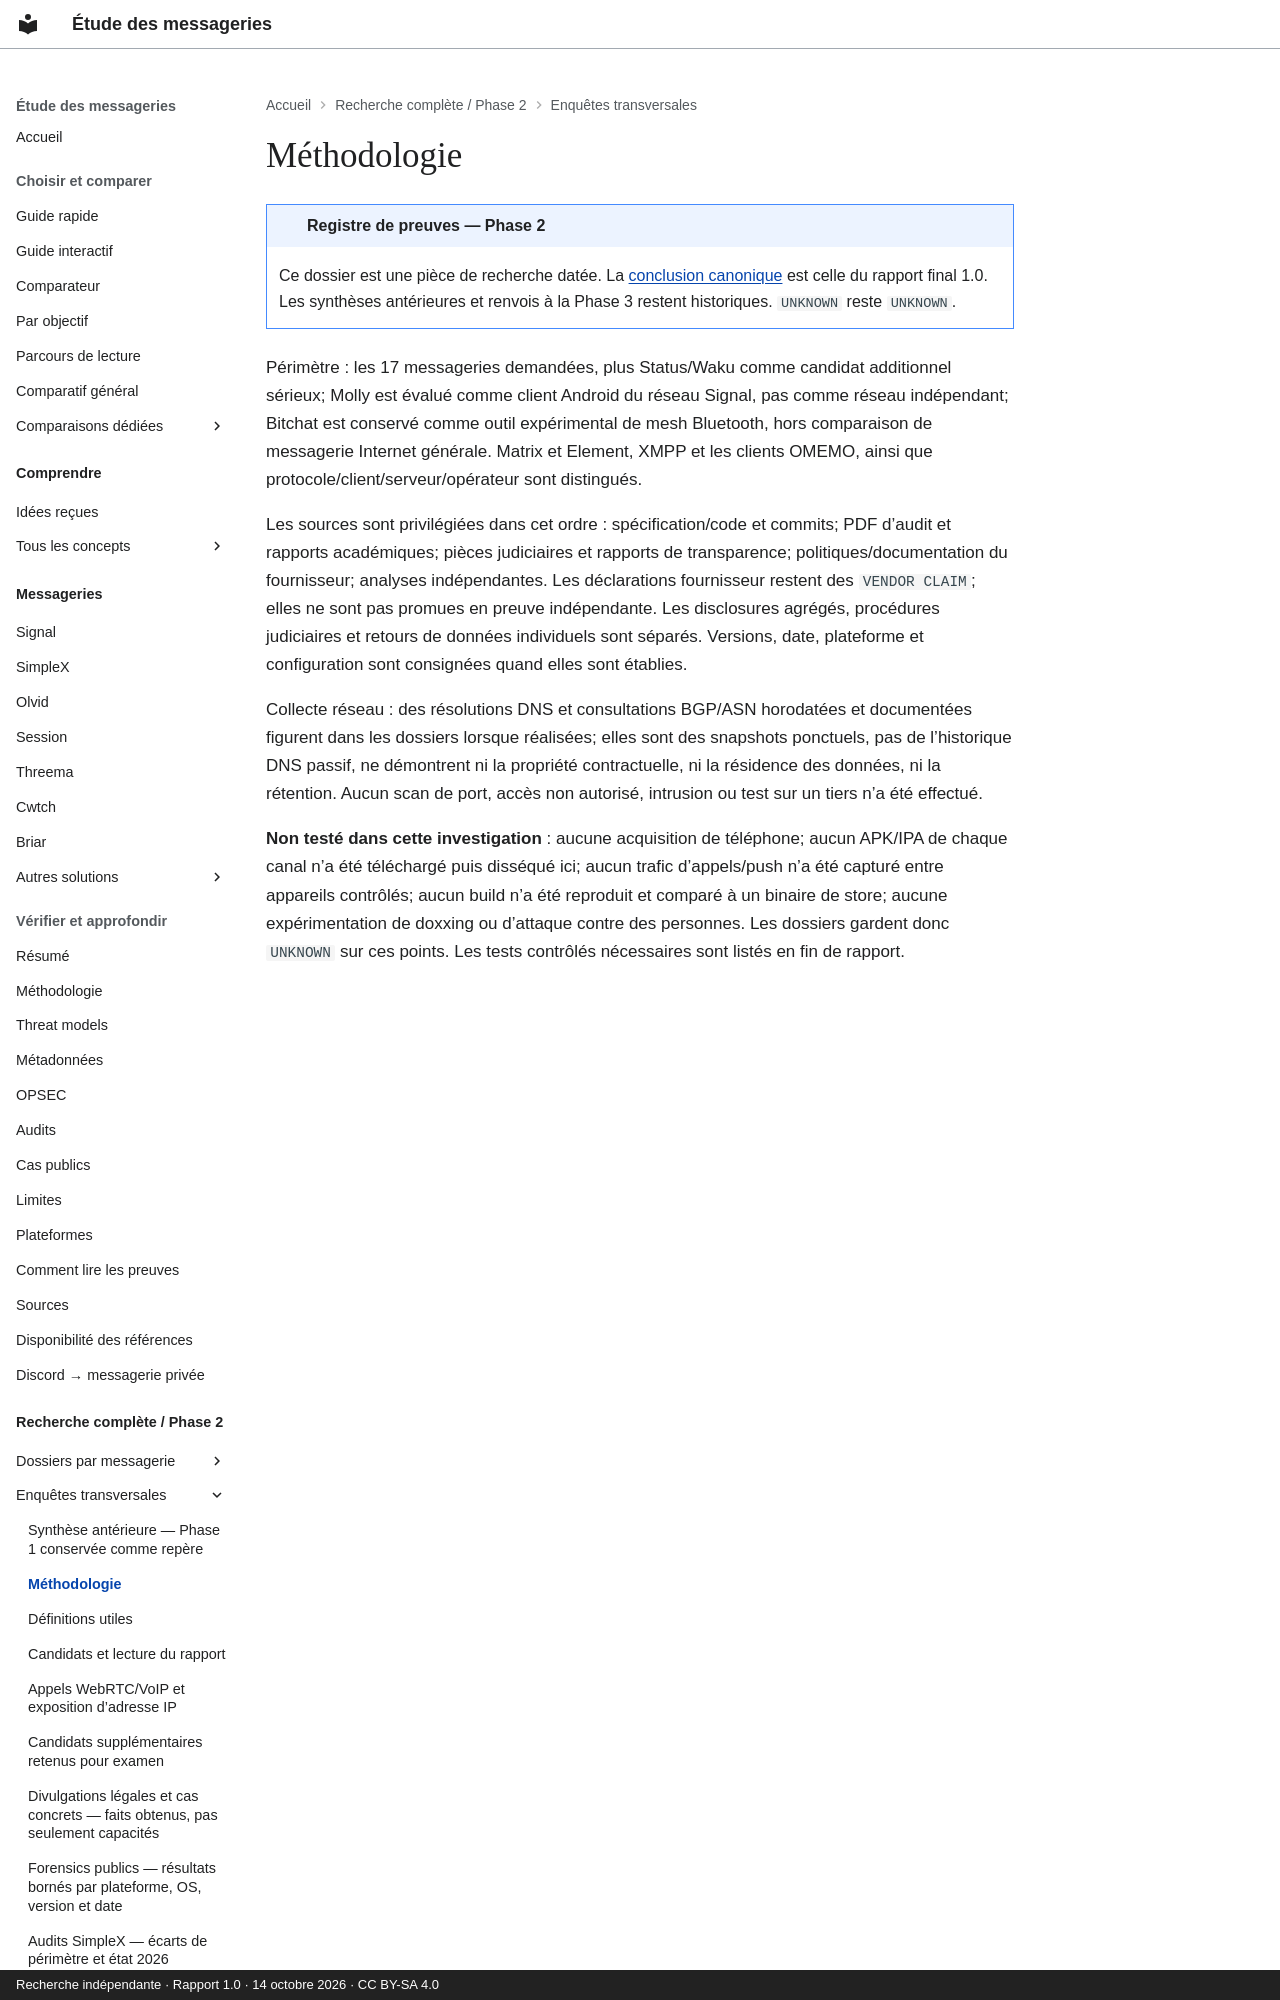

repository: Voldigoade/recherche-messageries · page: recherche/02-methodologie/index.html · generator: mkdocs · copyright: Recherche indépendante · Rapport 1.0 · 14 octobre 2026 · CC BY-SA 4.0

---
title: Méthodologie
description: 'Registre Phase 2 : Méthodologie. Preuves, périmètres et inconnues documentaires
  au 14 octobre 2026.'
search:
  boost: 0.5
source_file: enquete-messageries-progress.md
source_line: 21
---
